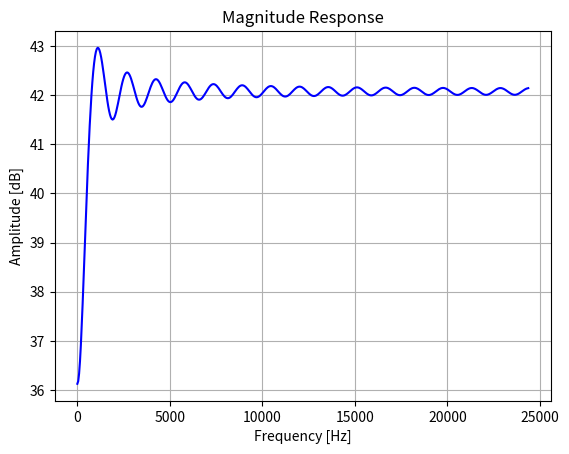

Python code for this plot:
import numpy as np
import matplotlib.pyplot as plt
from scipy import signal

# Define filter parameters
num_taps = 127  # Number of coefficients
cutoff = 200  # Cutoff frequency in Hz
fs = 48828.125  # Sampling frequency in Hz
nr_bits = 8

# Step 1: Design the FIR high-pass filter and get the coefficients
coefficients = signal.firwin(num_taps, cutoff, fs=fs, pass_zero=False)
print("1", coefficients)

# Step 2: Scale coefficients to 8-bit signed integer values
Max = (2 ** (nr_bits - 1)) - 1  # Maximum value for 8-bit signed integer
coefficients = coefficients * Max
print("2", coefficients)

coefficients_scaled = np.round(coefficients).astype(int)
print("3", coefficients_scaled)

# Convert coefficients to 8-bit signed values
# coefficients_signed_8bit = np.clip(coefficients_scaled, -128, 127).astype(np.int8)
# print("3", coefficients_signed_8bit)

# Compute the frequency response
w, h = signal.freqz(coefficients_scaled, fs=fs)

plt.figure()
plt.plot(w, 20 * np.log10(np.abs(h)), "b")
plt.title("Magnitude Response")
plt.xlabel("Frequency [Hz]")
plt.ylabel("Amplitude [dB]")
plt.grid()
plt.show()


def print_coefficients(coefficients_scaled, nr_bits):
    # Calculate the maximum value based on nr_bits
    max_val = (1 << nr_bits) - 1
    # Create format string based on nr_bits
    hex_format = f"{{:0{(nr_bits + 3) // 4}X}}"
    hex_vhdl_format = f'x"{{:0{(nr_bits + 3) // 4}X}}"'

    coefficients_hex_python = [
        hex_format.format(int(val) & max_val) for val in coefficients_scaled
    ]
    coefficients_hex_vhdl = [
        hex_vhdl_format.format(int(val) & max_val) for val in coefficients_scaled
    ]

    print("coefficients_hex_python:")
    print(coefficients_hex_python)

    print("\ncoefficients_hex_vhdl:")
    for idx, hex_val in enumerate(coefficients_hex_vhdl):
        if idx % 16 == 0:
            print("")
        print(f"\t{hex_val},", end="")
    print("\n);")  # To close the VHDL array declaration


print_coefficients(coefficients_scaled, nr_bits)
